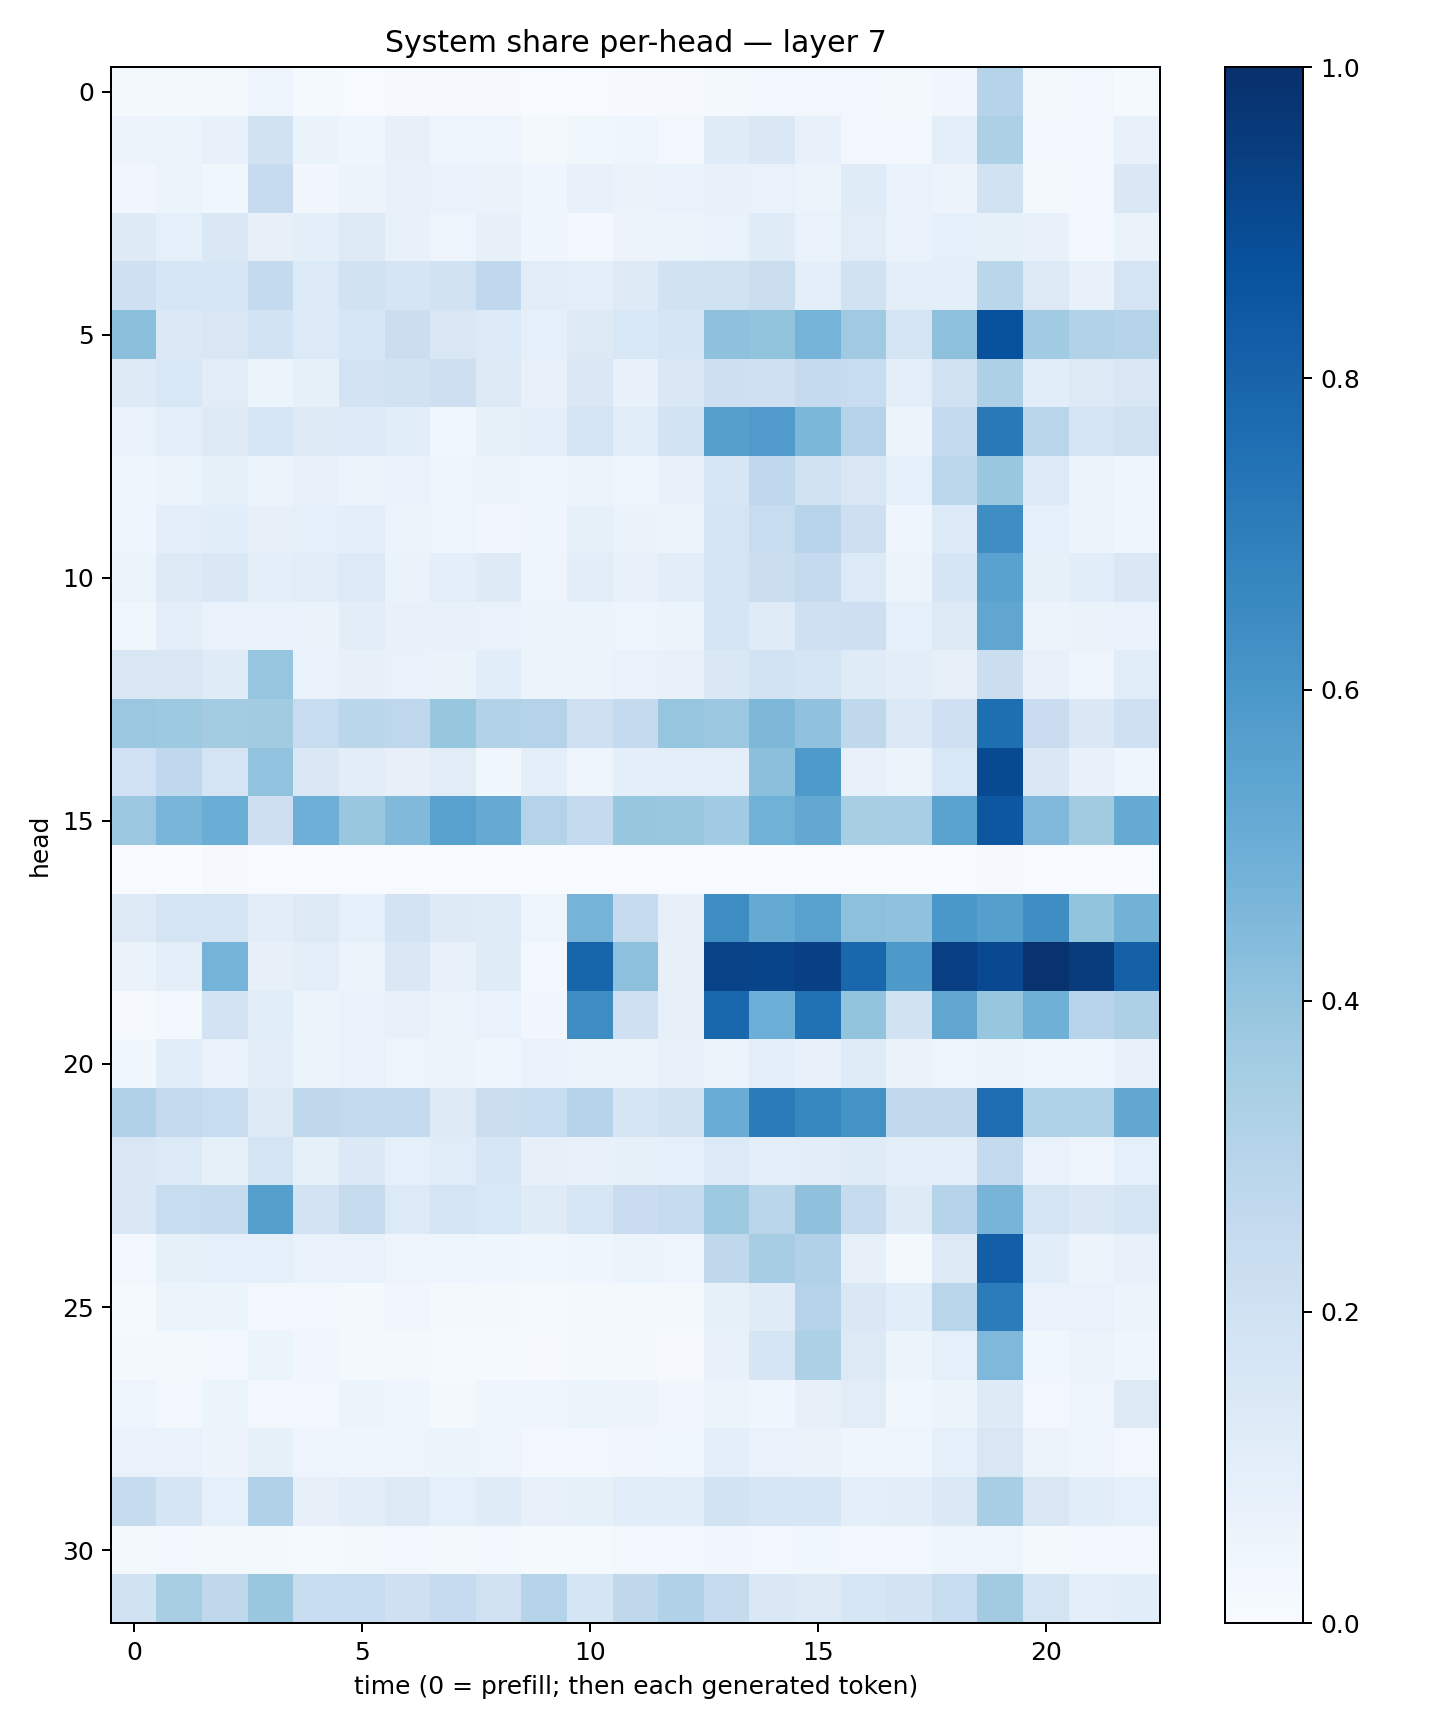

Data behind this chart, as committed beside it:
0.016102882, 0.018920448, 0.01917061, 0.046901297, 0.012009638, 0.007307031, 0.0111072585, 0.008018877, 0.011309371, 0.0037080462, 0.0046946835, 0.009705008, 0.01042406, 0.022342717, 0.024293888, 0.02914588, 0.028067816, 0.01887303, 0.033855584, 0.30352628, 0.017420255, 0.025636854, 0.012665876
0.05811, 0.054, 0.07285, 0.1908, 0.06335, 0.0396, 0.08, 0.0497, 0.05006, 0.01628, 0.03646, 0.04286, 0.02406, 0.1179, 0.1421, 0.07436, 0.02908, 0.02799, 0.1007, 0.3243, 0.02587, 0.02721, 0.07759
0.03207, 0.0545, 0.03522, 0.2469, 0.03288, 0.0548, 0.07265, 0.06775, 0.06588, 0.03995, 0.07339, 0.0659, 0.07006, 0.07811, 0.06956, 0.06159, 0.1207, 0.06978, 0.05636, 0.1923, 0.0222, 0.02905, 0.1439
0.1226, 0.08843, 0.1478, 0.08158, 0.1008, 0.1268, 0.07356, 0.04968, 0.07928, 0.04455, 0.02855, 0.05489, 0.06233, 0.07013, 0.1199, 0.06994, 0.1099, 0.06882, 0.08805, 0.08274, 0.07452, 0.02524, 0.06291
0.2044, 0.1596, 0.1637, 0.2548, 0.1358, 0.1879, 0.1675, 0.195, 0.2694, 0.1102, 0.09801, 0.1218, 0.1909, 0.196, 0.2253, 0.09826, 0.1904, 0.09764, 0.09455, 0.2859, 0.1291, 0.07106, 0.1766
0.4186, 0.1404, 0.1498, 0.1846, 0.1339, 0.1637, 0.2191, 0.1508, 0.1331, 0.09363, 0.1322, 0.1534, 0.1686, 0.411, 0.3996, 0.4752, 0.3679, 0.1737, 0.4153, 0.8725, 0.3647, 0.3163, 0.3023
0.1235, 0.1539, 0.1102, 0.06203, 0.08319, 0.1829, 0.195, 0.2144, 0.1306, 0.07086, 0.1413, 0.0745, 0.1425, 0.2128, 0.2076, 0.2531, 0.2374, 0.09494, 0.1956, 0.3279, 0.1065, 0.1309, 0.1497
0.06656, 0.101, 0.1288, 0.1583, 0.1226, 0.1366, 0.1093, 0.0364, 0.08581, 0.09896, 0.1721, 0.1143, 0.1857, 0.563, 0.5801, 0.4604, 0.3077, 0.06071, 0.2547, 0.7173, 0.2896, 0.1778, 0.1979
0.0436, 0.05319, 0.08323, 0.06064, 0.07664, 0.06217, 0.06844, 0.04804, 0.06244, 0.04296, 0.05712, 0.04107, 0.07781, 0.1638, 0.2737, 0.1899, 0.1506, 0.09056, 0.2807, 0.3851, 0.1333, 0.05383, 0.04591
0.04503, 0.09649, 0.1065, 0.07849, 0.08845, 0.09376, 0.05902, 0.04719, 0.03479, 0.04165, 0.08301, 0.06395, 0.05678, 0.1778, 0.2367, 0.2946, 0.211, 0.04334, 0.1334, 0.639, 0.09365, 0.05837, 0.04384
0.06141, 0.1287, 0.1449, 0.09765, 0.1124, 0.1329, 0.06559, 0.0981, 0.1231, 0.04702, 0.1026, 0.07613, 0.1025, 0.1771, 0.2246, 0.2535, 0.1332, 0.06013, 0.1663, 0.5522, 0.08433, 0.1072, 0.1474
0.03698, 0.09738, 0.06694, 0.06682, 0.06363, 0.1023, 0.07343, 0.07657, 0.06787, 0.05839, 0.05195, 0.05043, 0.05317, 0.171, 0.1207, 0.2098, 0.2122, 0.08892, 0.1265, 0.5345, 0.05501, 0.06269, 0.06847
0.1499, 0.1514, 0.1173, 0.3949, 0.06646, 0.07829, 0.06943, 0.06489, 0.1077, 0.05907, 0.05495, 0.06959, 0.07782, 0.1442, 0.1853, 0.1674, 0.1185, 0.1033, 0.07826, 0.2219, 0.07462, 0.04767, 0.1147
0.3821, 0.3711, 0.3557, 0.3613, 0.2401, 0.2878, 0.2751, 0.3908, 0.3113, 0.3047, 0.2106, 0.2525, 0.3975, 0.3827, 0.4569, 0.4086, 0.2727, 0.1396, 0.2091, 0.7595, 0.2287, 0.1462, 0.2101
0.2022, 0.2658, 0.1773, 0.4043, 0.1469, 0.1033, 0.0814, 0.1105, 0.038, 0.1016, 0.0471, 0.09424, 0.1004, 0.1013, 0.4217, 0.5897, 0.07372, 0.05275, 0.1557, 0.8948, 0.1423, 0.07094, 0.04674
0.3804, 0.4657, 0.5027, 0.2125, 0.4936, 0.3886, 0.4454, 0.5553, 0.5129, 0.3081, 0.2503, 0.3907, 0.3895, 0.3653, 0.4846, 0.5246, 0.342, 0.3443, 0.5482, 0.8502, 0.4494, 0.3621, 0.5158
0.005504, 0.003248, 0.01149, 0.005978, 0.005116, 0.004013, 0.00413, 0.003417, 0.001481, 0.001485, 0.005318, 0.004654, 0.001133, 0.003458, 0.002278, 0.006624, 0.004994, 0.002612, 0.002563, 0.007858, 0.003177, 0.00593, 0.000972
0.1259, 0.1752, 0.1763, 0.1042, 0.1293, 0.09301, 0.1836, 0.1221, 0.1209, 0.0498, 0.4737, 0.2428, 0.07848, 0.6436, 0.5164, 0.5578, 0.417, 0.407, 0.5992, 0.5662, 0.637, 0.4021, 0.4798
0.06368, 0.09395, 0.4727, 0.07829, 0.1003, 0.05816, 0.1449, 0.07436, 0.1204, 0.02455, 0.7936, 0.4179, 0.07834, 0.9242, 0.921, 0.9362, 0.7881, 0.59, 0.9412, 0.8993, 0.9875, 0.9517, 0.8142
0.008415, 0.02872, 0.1807, 0.1145, 0.06082, 0.06982, 0.07126, 0.05221, 0.06841, 0.03487, 0.6437, 0.2065, 0.07976, 0.7887, 0.4964, 0.747, 0.3989, 0.1899, 0.5323, 0.3927, 0.4884, 0.2959, 0.3259
0.0379, 0.1064, 0.07008, 0.105, 0.05082, 0.06982, 0.0505, 0.05265, 0.04398, 0.06865, 0.0519, 0.05828, 0.07294, 0.05902, 0.095, 0.07387, 0.1186, 0.06376, 0.04442, 0.05122, 0.0392, 0.04089, 0.07746
0.319, 0.252, 0.2366, 0.1272, 0.2716, 0.2603, 0.2591, 0.1317, 0.2195, 0.2391, 0.3042, 0.1693, 0.1894, 0.5057, 0.7107, 0.6656, 0.6195, 0.262, 0.2648, 0.7646, 0.3224, 0.3233, 0.5307
0.1502, 0.1365, 0.08376, 0.1784, 0.08475, 0.1402, 0.08764, 0.1169, 0.1619, 0.08123, 0.07051, 0.08275, 0.09309, 0.133, 0.09613, 0.1044, 0.1202, 0.09574, 0.09467, 0.2561, 0.07024, 0.04899, 0.09305
0.142, 0.2396, 0.2449, 0.5643, 0.1826, 0.2443, 0.1332, 0.1761, 0.1557, 0.1185, 0.1599, 0.2269, 0.2453, 0.3736, 0.2852, 0.4138, 0.2454, 0.1219, 0.299, 0.4715, 0.1722, 0.1463, 0.1706
0.03107, 0.08359, 0.08906, 0.09201, 0.06896, 0.06689, 0.04785, 0.04946, 0.04508, 0.03826, 0.04456, 0.06009, 0.0479, 0.273, 0.3477, 0.32, 0.07933, 0.02213, 0.1268, 0.8183, 0.106, 0.0572, 0.07746
0.01459, 0.05277, 0.05993, 0.02925, 0.02563, 0.01727, 0.03285, 0.01998, 0.01584, 0.01196, 0.01682, 0.02038, 0.01715, 0.08306, 0.1201, 0.3055, 0.1425, 0.1088, 0.2904, 0.7037, 0.06804, 0.06869, 0.05275
0.01662, 0.01693, 0.03014, 0.05133, 0.03481, 0.02342, 0.02158, 0.0147, 0.01553, 0.009622, 0.01809, 0.01798, 0.008968, 0.07178, 0.165, 0.3304, 0.1303, 0.05367, 0.08834, 0.4526, 0.03603, 0.05987, 0.04649
0.05017, 0.02585, 0.05375, 0.02776, 0.02904, 0.05914, 0.04492, 0.02142, 0.04004, 0.04067, 0.05423, 0.05785, 0.03488, 0.06138, 0.04582, 0.07984, 0.1119, 0.03826, 0.06111, 0.1237, 0.03086, 0.04731, 0.1317
0.06816, 0.06951, 0.0563, 0.08214, 0.04993, 0.04564, 0.04996, 0.05192, 0.04899, 0.02647, 0.02903, 0.0332, 0.03727, 0.1003, 0.06805, 0.06594, 0.04304, 0.0485, 0.09319, 0.1492, 0.05827, 0.03949, 0.02893
0.243, 0.1642, 0.09117, 0.3198, 0.07841, 0.1027, 0.126, 0.09175, 0.1197, 0.07617, 0.08266, 0.1168, 0.1069, 0.1867, 0.1582, 0.1638, 0.09836, 0.1033, 0.1388, 0.3474, 0.1498, 0.1066, 0.09154
0.0174, 0.02352, 0.01778, 0.01935, 0.0143, 0.01768, 0.02532, 0.01998, 0.02353, 0.01496, 0.013, 0.0247, 0.03057, 0.03291, 0.02858, 0.03554, 0.02881, 0.02932, 0.04952, 0.04873, 0.02113, 0.02526, 0.02891
0.1904, 0.3408, 0.27, 0.3878, 0.2359, 0.2379, 0.2073, 0.2465, 0.1954, 0.3014, 0.1686, 0.2698, 0.3173, 0.2453, 0.1464, 0.1273, 0.1574, 0.1819, 0.2383, 0.3622, 0.1774, 0.1001, 0.1087
